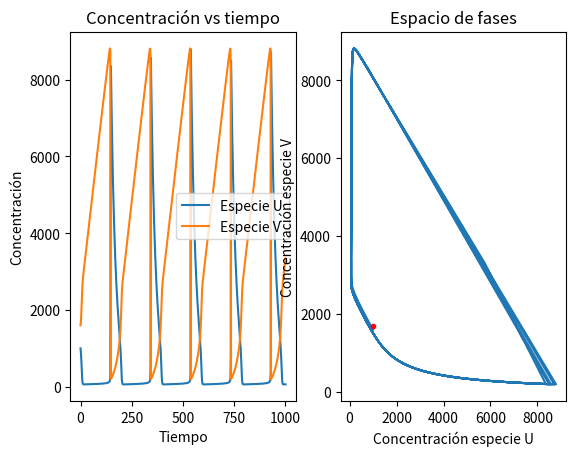

Recreate this plot in Python.
import numpy as np
from scipy.integrate import odeint
import matplotlib.pyplot as plt

#matplotlib.use("TkAgg")
def modelo(v,t,p):
	[X, Y] = v
	[k1, k2, k3, k4, A, B] = p
	
	# PDE vector f=[x',y'], see scipy.integrate documentation for more info on odeint.
	f=[ k1*A-k2*B*X+k3*X**2*Y-k4*X , k2*B*X-k3*X**2*Y
	 ]
	
	return f
	

#pasamos los parametros
k1 = 50.000
k2 = 0.500
k3 = 5.0e-7
k4 = 0.05


A = 1	
B = 1.7
Bcrit = k1**2*k3*A**2/(k2*k4**2)+k4/k2 #critical condition
#B=Bcrit #uncomment for limit cycle simulations
#a=(k1*np.sqrt(k3)*A)/(k4*np.sqrt(k4))
#b=k2*B/k4
print("Parameters A,B, Bcrit: {0}, {1}, {2}".format( A,B,Bcrit))
print("Fixed point: ({0},{1}) ".format( (k1/k4)*A , k2*k4*B/(k1*k3*A)))
p=[k1,k2,k3,k4,A,B]
#Initial conditions
X0=1000
Y0=1600
print("Initial conditions ({0},{1})".format(X0,Y0))
x0=X0*np.sqrt(k3/k4)
y0=Y0*np.sqrt(k3/k4)
w0=[X0,Y0]

#tiempo
t=np.linspace(0, 1000, 750)
sol=odeint(modelo, w0, t, args=(p,))
x=sol[:,0]
y=sol[:,1]

fig, (ax1, ax2) = plt.subplots(1,2)
ax1.set_title("Concentración vs tiempo")
ax1.set_xlabel("Tiempo")
ax1.set_ylabel("Concentración")
ax1.plot(t,x)
ax1.plot(t,y)
ax1.legend(["Especie U", "Especie V"])

ax2.set_xlabel("Concentración especie U")
ax2.set_ylabel("Concentración especie V")
ax2.set_title("Espacio de fases")
ax2.plot(x,y)
ax2.plot((k1/k4)*A , k2*k4*B/(k1*k3*A),'.r')

plt.show()
